Labelled photos from "dog_dataset", an image-classification folder in qq940043871/personal-ai-engineering. The possible labels are: dog, non dog.

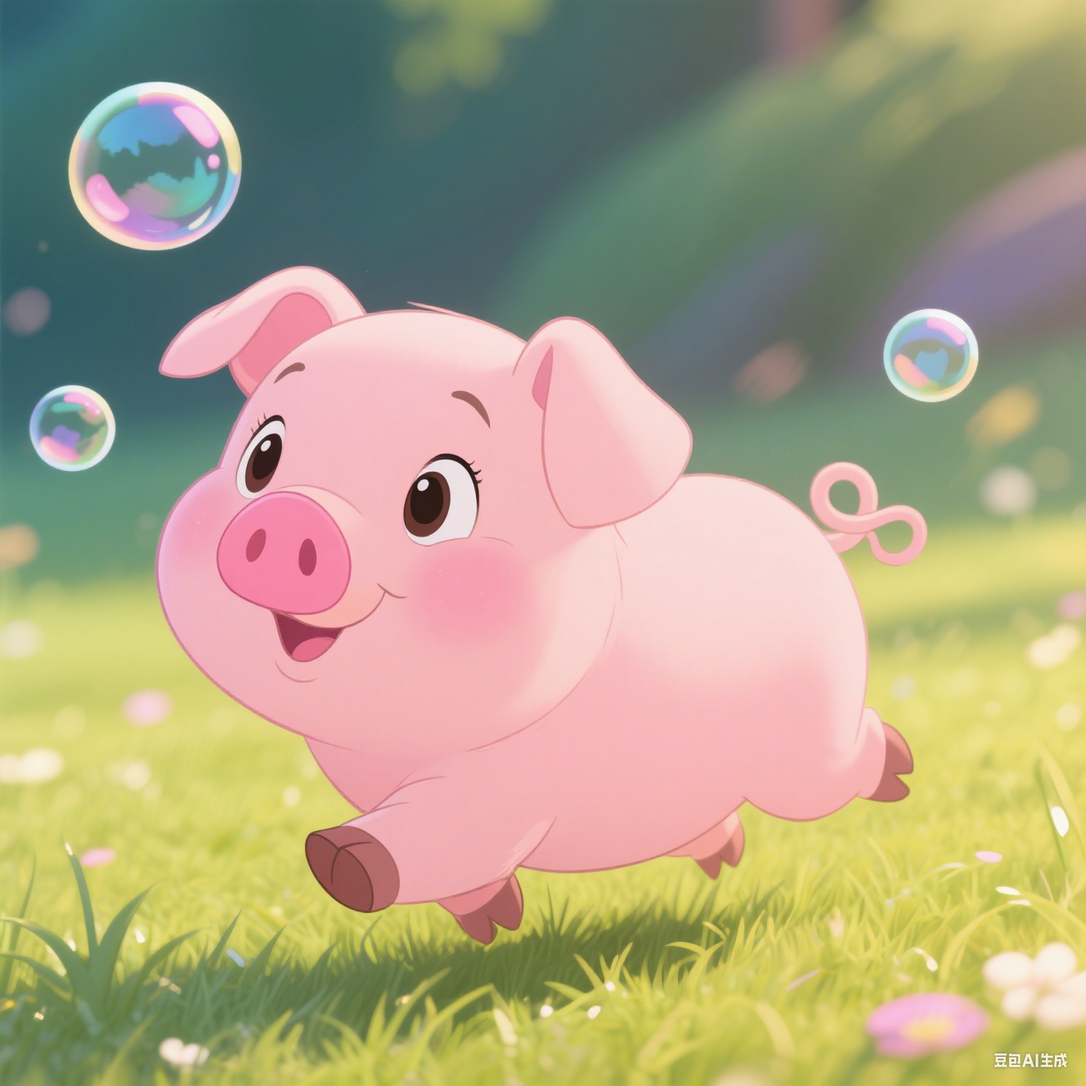
Label: non dog

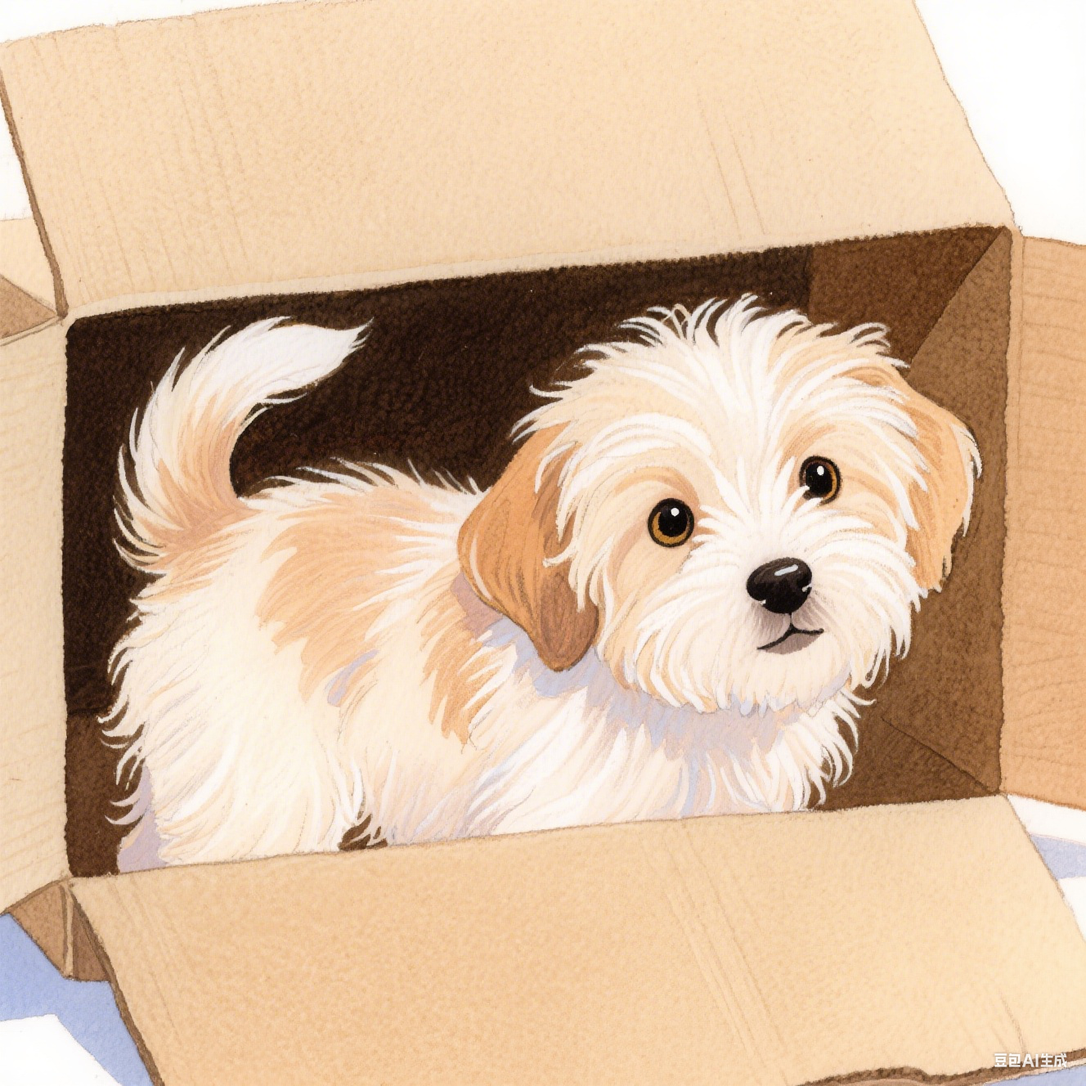
Label: dog

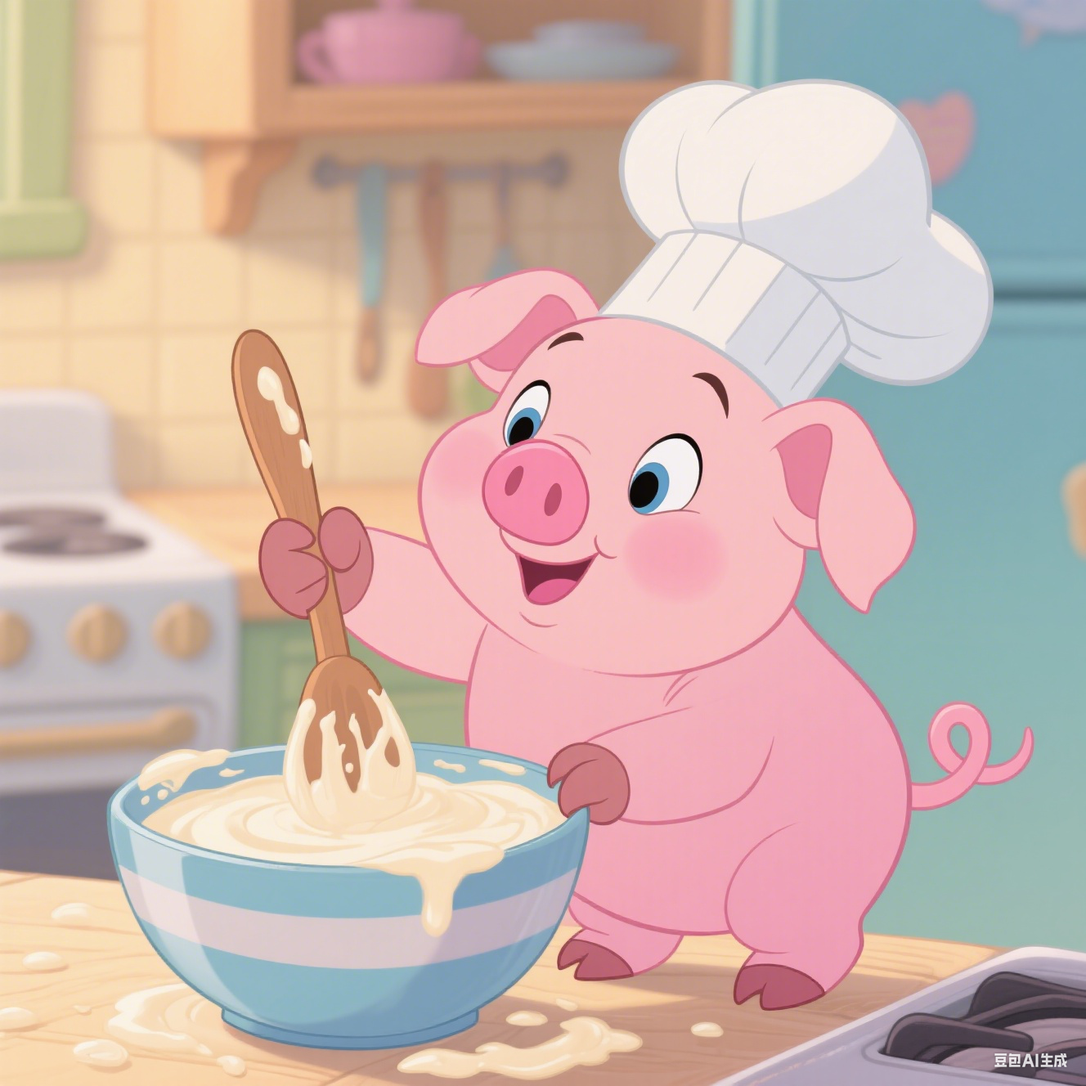
Label: non dog

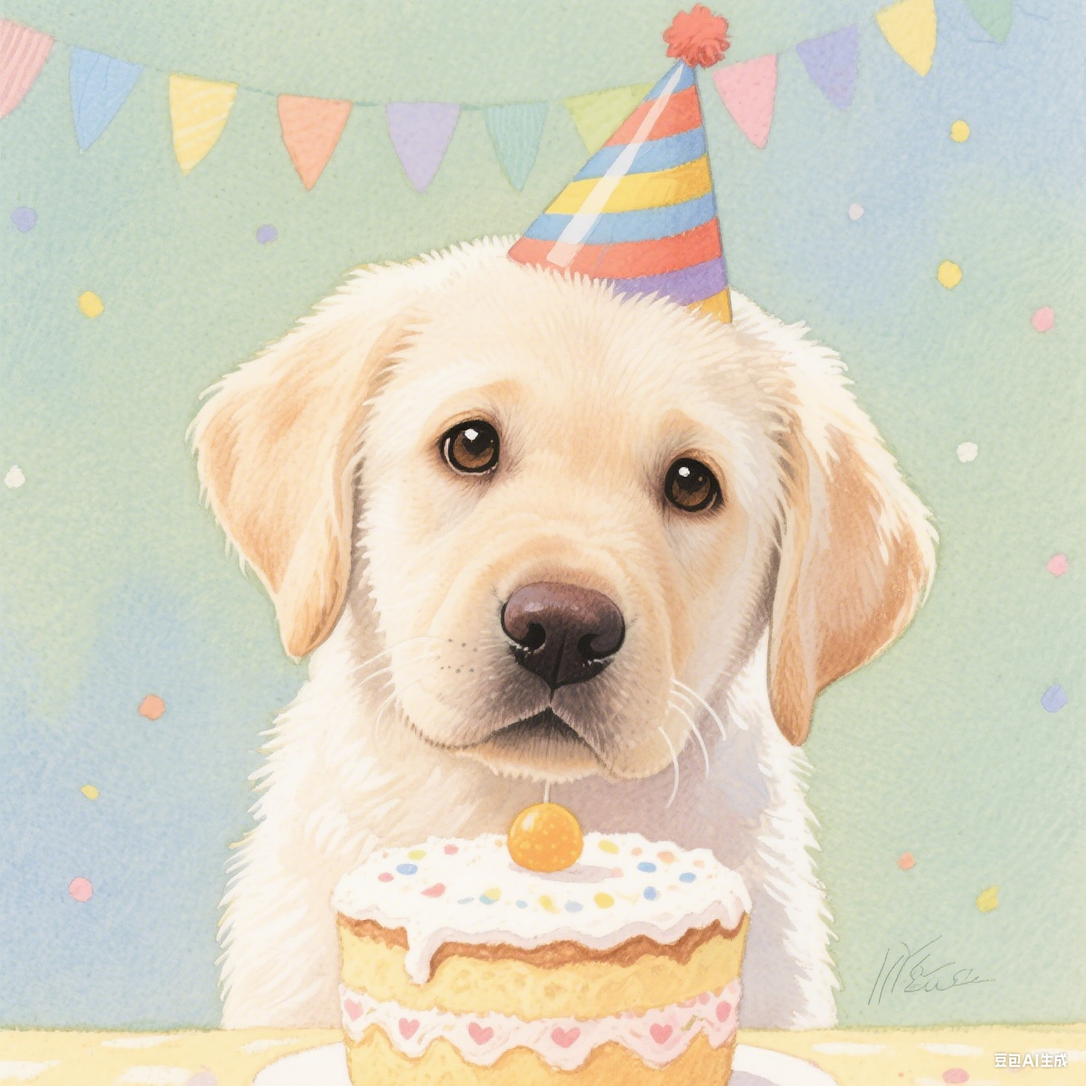
Label: dog

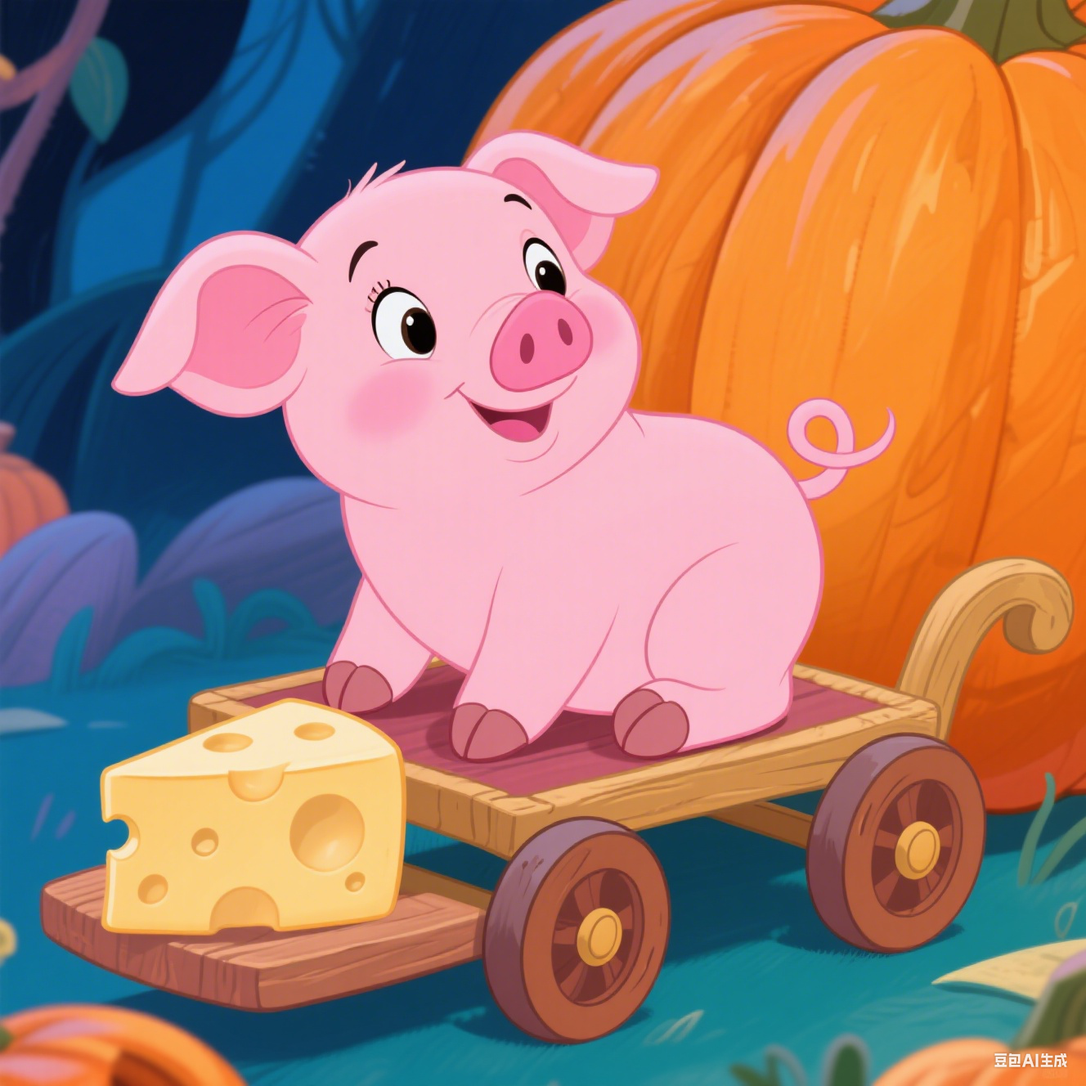
Label: non dog

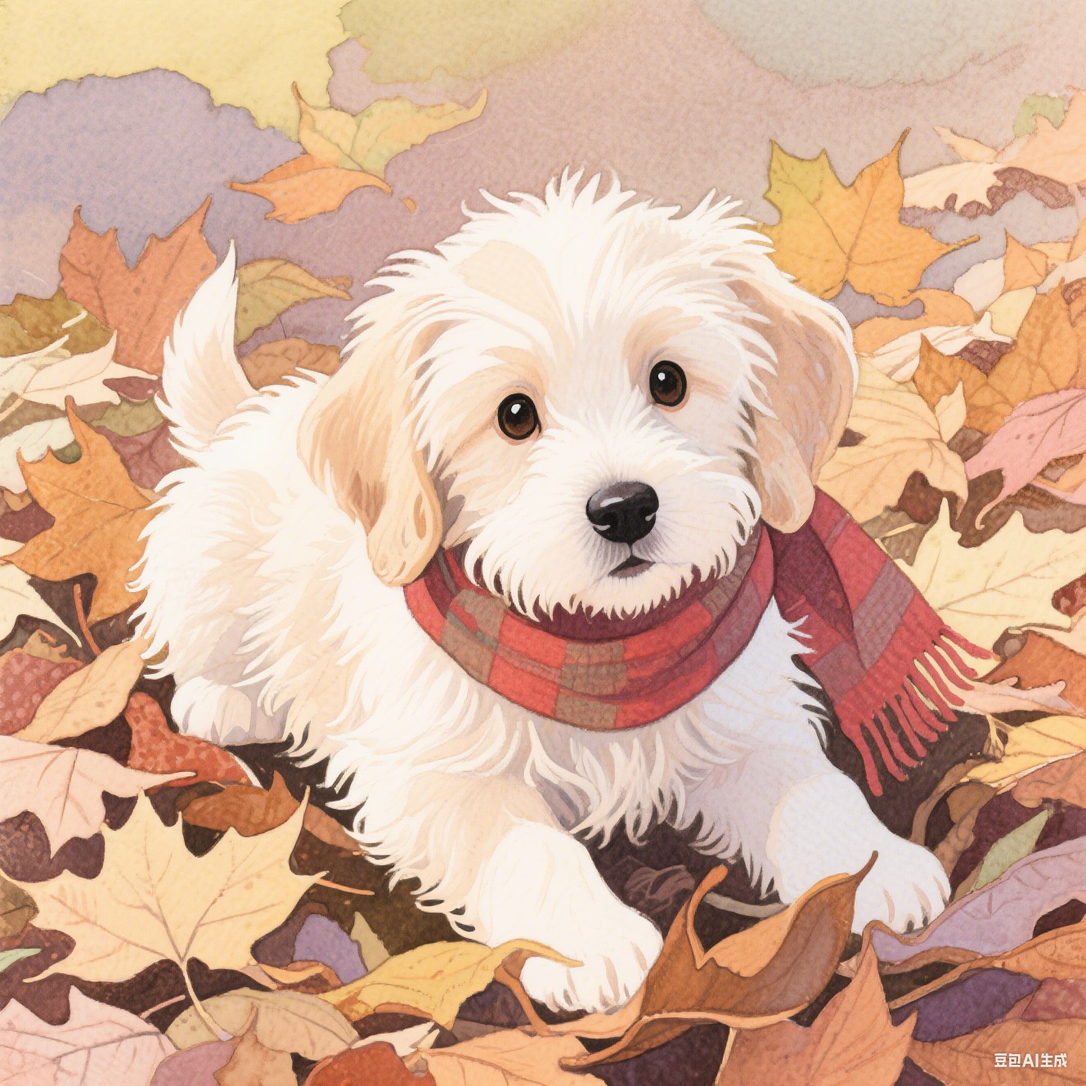
Label: dog
